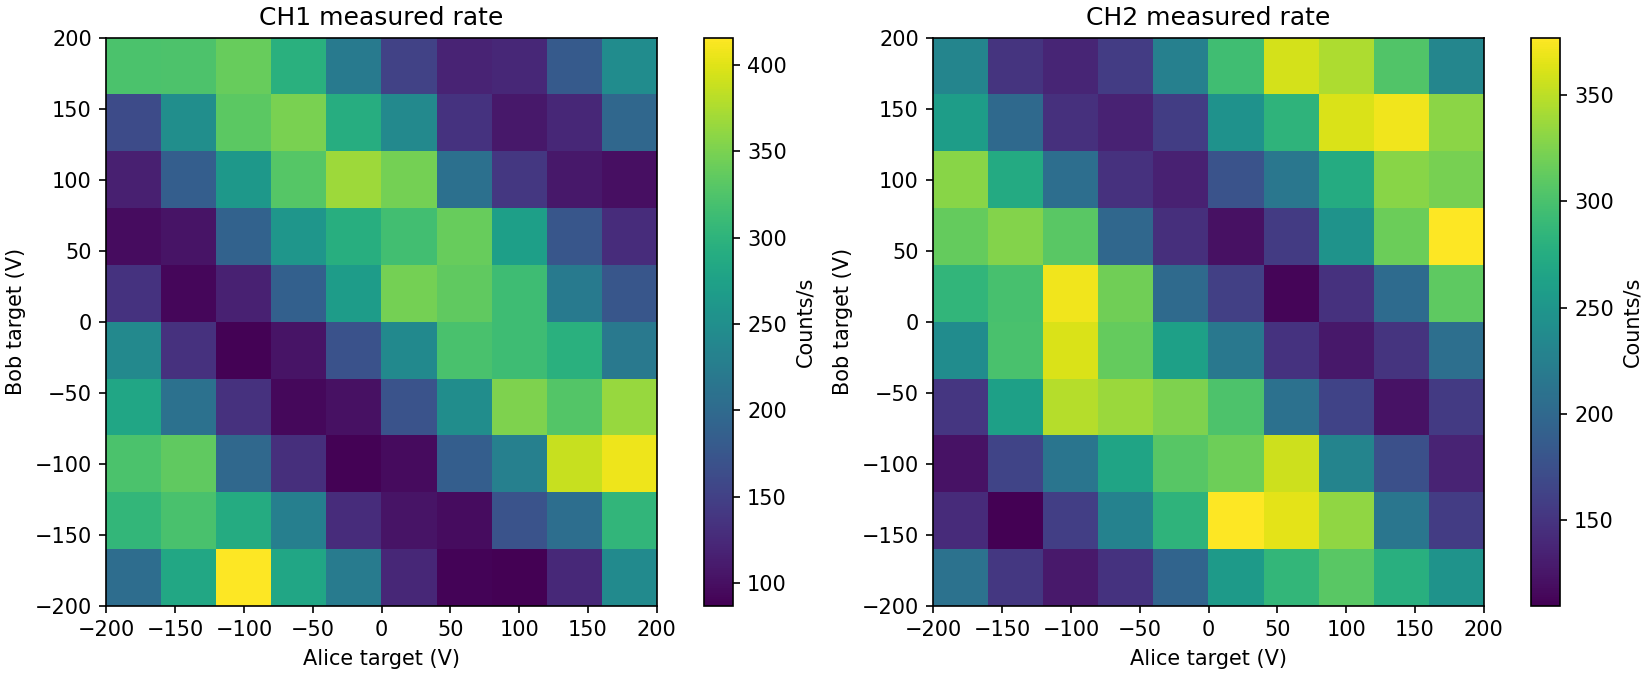

The file beside this chart, header and first rows:
Unix_Timestamp, Elapsed_Time_s, EOM0_Target_V, EOM1_Target_V, Raw_Count0, Raw_Count1, Rate0_Hz, Rate1_Hz
1790633087, 4.219, -200.0, -200.0, 818, 844, 204.5, 211.0
1790633091, 8.437, -155.6, -200.0, 1956, 1458, 284.5, 153.5
1790633095, 12.67, -111.1, -200.0, 3619, 1970, 415.8, 128.0
1790633099, 16.9, -66.67, -200.0, 4747, 2564, 282.0, 148.5
1790633104, 21.11, -22.22, -200.0, 5641, 3346, 223.5, 195.5
1790633108, 25.32, 22.22, -200.0, 6136, 4367, 123.8, 255.2
1790633112, 29.55, 66.67, -200.0, 6495, 5514, 89.75, 286.8
1790633116, 33.78, 111.1, -200.0, 6842, 6749, 86.75, 308.8
1790633120, 38.01, 155.6, -200.0, 7342, 7861, 125.0, 278.0
1790633125, 42.22, 200.0, -200.0, 8319, 8851, 244.2, 247.5
1790633129, 46.45, -200.0, -155.6, 9536, 9420, 304.2, 142.2
1790633133, 50.67, -155.6, -155.6, 10821, 9859, 321.2, 109.8
1790633137, 54.88, -111.1, -155.6, 11976, 10495, 288.8, 159.0
1790633142, 59.09, -66.67, -155.6, 12890, 11406, 228.5, 227.8
1790633146, 63.31, -22.22, -155.6, 13405, 12541, 128.8, 283.8
1790633150, 67.5, 22.22, -155.6, 13822, 14049, 104.2, 377.0
1790633154, 71.73, 66.67, -155.6, 14214, 15514, 98.0, 366.2
1790633158, 75.96, 111.1, -155.6, 14900, 16844, 171.5, 332.5
1790633163, 80.19, 155.6, -155.6, 15725, 17702, 206.2, 214.5
1790633167, 84.41, 200.0, -155.6, 16937, 18331, 303.0, 157.2
1790633171, 88.64, -200.0, -111.1, 18229, 18822, 323.0, 122.8
1790633175, 92.84, -155.6, -111.1, 19571, 19480, 335.5, 164.5
1790633179, 97.05, -111.1, -111.1, 20365, 20335, 198.5, 213.8
1790633184, 101.3, -66.67, -111.1, 20890, 21400, 131.2, 266.2
1790633188, 105.5, -22.22, -111.1, 21244, 22630, 88.5, 307.5
1790633192, 109.7, 22.22, -111.1, 21630, 23900, 96.5, 317.5
1790633196, 113.9, 66.67, -111.1, 22369, 25326, 184.8, 356.5
1790633201, 118.2, 111.1, -111.1, 23289, 26248, 230.0, 230.5
1790633205, 122.4, 155.6, -111.1, 24839, 26948, 387.5, 175.0
1790633209, 126.6, 200.0, -111.1, 26471, 27493, 408.0, 136.2
1790633213, 130.8, -200.0, -66.67, 27598, 28100, 281.8, 151.8
1790633217, 135, -155.6, -66.67, 28438, 29146, 210.0, 261.5
1790633222, 139.3, -111.1, -66.67, 28975, 30533, 134.2, 346.8
1790633226, 143.5, -66.67, -66.67, 29350, 31881, 93.75, 337.0
1790633230, 147.7, -22.22, -66.67, 29755, 33183, 101.2, 325.5
1790633234, 151.9, 22.22, -66.67, 30441, 34392, 171.5, 302.2
1790633239, 156.1, 66.67, -66.67, 31431, 35231, 247.5, 209.8
1790633243, 160.4, 111.1, -66.67, 32840, 35884, 352.2, 163.2
1790633247, 164.6, 155.6, -66.67, 34152, 36374, 328.0, 122.5
1790633251, 168.8, 200.0, -66.67, 35611, 36993, 364.8, 154.8
1790633255, 173, -200.0, -22.22, 36576, 37950, 241.2, 239.2
1790633260, 177.2, -155.6, -22.22, 37110, 39150, 133.5, 300.0
1790633264, 181.5, -111.1, -22.22, 37463, 40598, 88.25, 362.0
1790633268, 185.7, -66.67, -22.22, 37878, 41853, 103.8, 313.8
1790633272, 189.9, -22.22, -22.22, 38555, 42899, 169.2, 261.5
1790633277, 194.1, 22.22, -22.22, 39529, 43767, 243.5, 217.0
1790633281, 198.3, 66.67, -22.22, 40815, 44364, 321.5, 149.2
1790633285, 202.5, 111.1, -22.22, 42070, 44872, 313.8, 127.0
1790633289, 206.8, 155.6, -22.22, 43254, 45471, 296.0, 149.8
1790633293, 211, 200.0, -22.22, 44134, 46302, 220.0, 207.8
1790633298, 215.2, -200.0, 22.22, 44673, 47446, 134.8, 286.0
1790633302, 219.4, -155.6, 22.22, 45044, 48644, 92.75, 299.5
1790633306, 223.7, -111.1, 22.22, 45514, 50129, 117.5, 371.2
1790633310, 227.9, -66.67, 22.22, 46264, 51406, 187.5, 319.2
1790633315, 232.1, -22.22, 22.22, 47338, 52213, 268.5, 201.8
1790633319, 236.3, 22.22, 22.22, 48727, 52853, 347.2, 160.0
1790633323, 240.5, 66.67, 22.22, 50070, 53305, 335.8, 113.0
1790633327, 244.8, 111.1, 22.22, 51322, 53897, 313.0, 148.0
1790633331, 249, 155.6, 22.22, 52206, 54711, 221.0, 203.5
1790633336, 253.2, 200.0, 22.22, 52905, 55952, 174.8, 310.2
... 40 more rows
